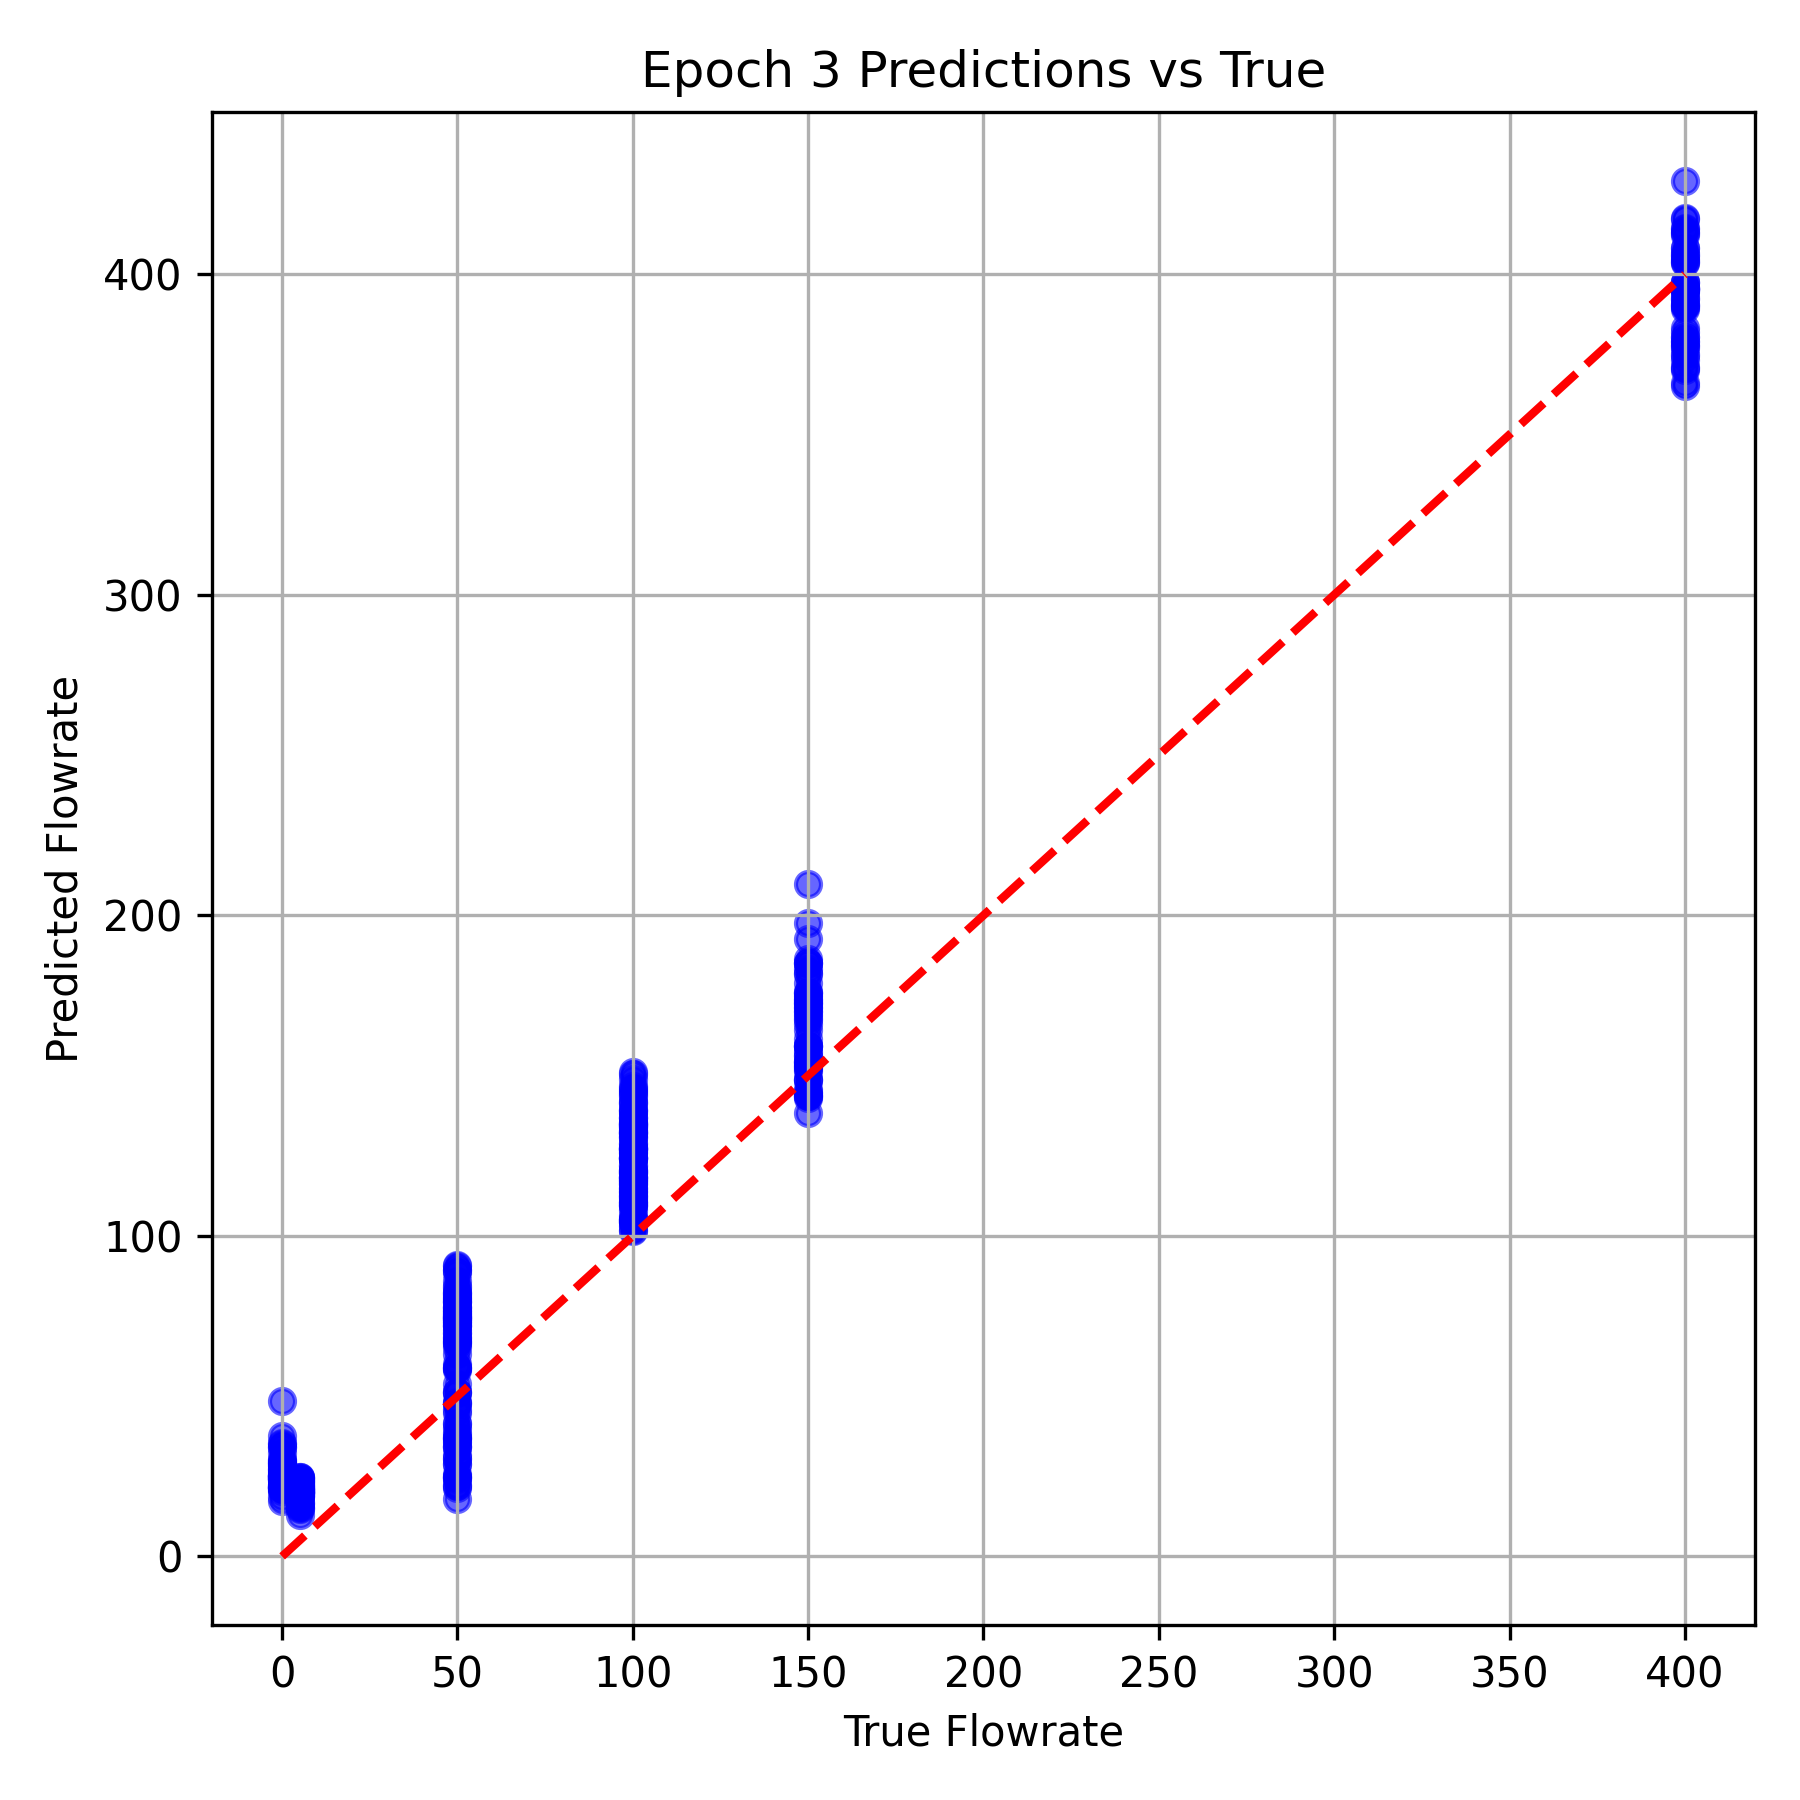

The data file committed next to this chart (first rows):
True Flowrate, Predicted Flowrate
400.0, 377.8
50.0, 73.91
100.0, 111.5
100.0, 106.4
50.0, 36.91
50.0, 79.48
400.0, 397.4
100.0, 131.1
50.0, 22.35
150.0, 143.6
5.0, 23.6
400.0, 395.8
50.0, 69.65
50.0, 24.87
100.0, 132
400.0, 397.5
150.0, 192.7
0.0, 35.06
0.0, 21.7
5.0, 20.96
150.0, 197.7
5.0, 20.18
400.0, 414.4
100.0, 132.1
100.0, 134.8
100.0, 144.8
100.0, 132.5
400.0, 365.2
400.0, 392.9
50.0, 51.31
5.0, 19.91
100.0, 133.9
50.0, 51
100.0, 118.4
0.0, 26
50.0, 73.96
150.0, 185.1
100.0, 127.2
100.0, 108
400.0, 429.2
150.0, 172.9
5.0, 23.3
100.0, 126.1
5.0, 21.02
100.0, 105.1
150.0, 167.5
400.0, 406.7
100.0, 119.5
50.0, 73.51
50.0, 17.86
5.0, 22.94
100.0, 141.9
150.0, 181.6
150.0, 161.3
50.0, 75.7
100.0, 109.6
50.0, 58.65
400.0, 408.2
400.0, 390.4
0.0, 21.6
... 324 more rows
